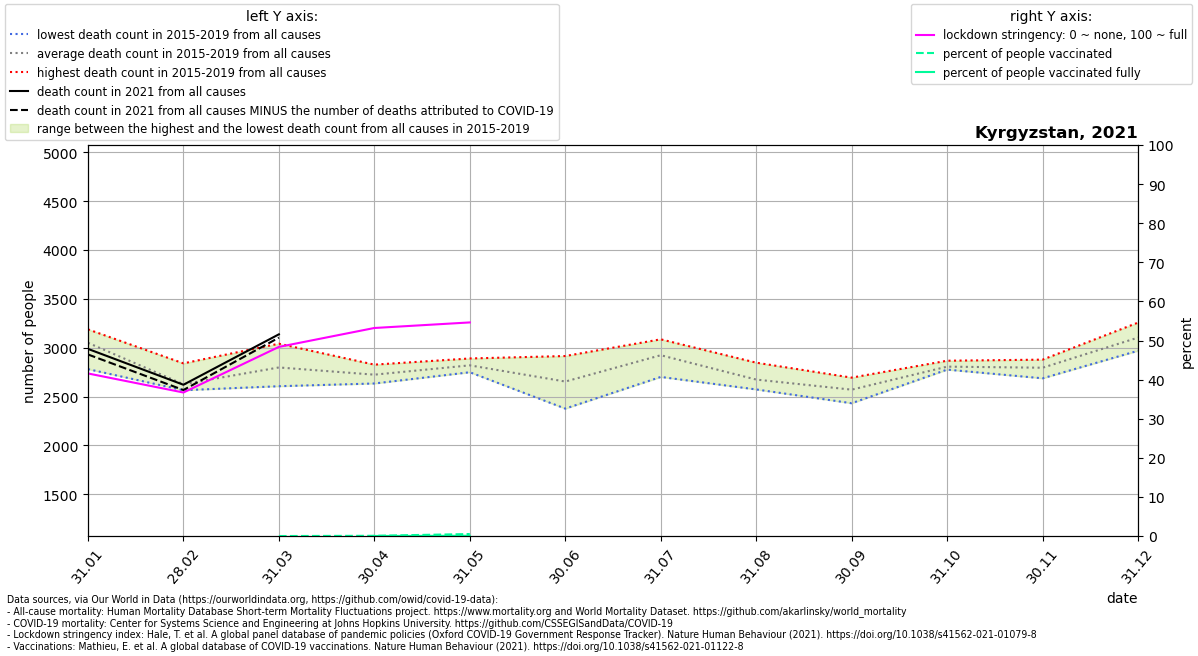

The table this chart was drawn from, first rows:
location, date, time, time_unit, deaths_2010_all_ages, deaths_2011_all_ages, deaths_2012_all_ages, deaths_2013_all_ages, deaths_2014_all_ages, deaths_2015_all_ages, deaths_2016_all_ages, deaths_2017_all_ages, deaths_2018_all_ages, deaths_2019_all_ages, deaths_2020_all_ages, deaths_2021_all_ages, new_deaths, stringency_index, people_vaccinated, people_fully_vaccinated, population, people_vaccinated_percent, people_fully_vaccinated_percent, deaths_min
Kyrgyzstan, 2021-01-31, 1, monthly, , , , , , 3051, 3188, 3147, 2781, 3085, 3082, 2988, 57.0, 41.58, , , 6524191, , , 2781
Kyrgyzstan, 2021-02-28, 2, monthly, , , , , , 2840, 2567, 2572, 2565, 2590, 2900, 2621, 54.0, 36.71, , , 6524191, , , 2565
Kyrgyzstan, 2021-03-31, 3, monthly, , , , , , 3041, 2705, 2751, 2887, 2606, 2390, 3137, 34.0, 48.37, 0.0, , 6524191, 0.0, , 2606
Kyrgyzstan, 2021-04-30, 4, monthly, , , , , , 2727, 2684, 2634, 2749, 2827, 1263, , 104.0, 53.21, 3983, 858.0, 6524191, 0.06105, 0.01315, 2634
Kyrgyzstan, 2021-05-31, 5, monthly, , , , , , 2890, 2749, 2882, 2775, 2802, 2919, , 184.0, 54.63, 33504, 4170, 6524191, 0.5135, 0.06392, 2749
Kyrgyzstan, 2021-06-30, 6, monthly, , , , , , 2915, 2819, 2564, 2594, 2377, 3559, , , , , , , , , 2377
Kyrgyzstan, 2021-07-31, 7, monthly, , , , , , 3086, 2701, 2858, 2912, 3059, 4045, , , , , , , , , 2701
Kyrgyzstan, 2021-08-31, 8, monthly, , , , , , 2847, 2641, 2573, 2646, 2663, 4572, , , , , , , , , 2573
Kyrgyzstan, 2021-09-30, 9, monthly, , , , , , 2694, 2597, 2547, 2432, 2584, 3411, , , , , , , , , 2432
Kyrgyzstan, 2021-10-31, 10, monthly, , , , , , 2867, 2776, 2777, 2803, 2809, 3423, , , , , , , , , 2776
Kyrgyzstan, 2021-11-30, 11, monthly, , , , , , 2878, 2791, 2816, 2804, 2687, 4154, , , , , , , , , 2687
Kyrgyzstan, 2021-12-31, 12, monthly, , , , , , 2969, 3257, 3045, 3041, 3206, 4259, , , , , , , , , 2969
